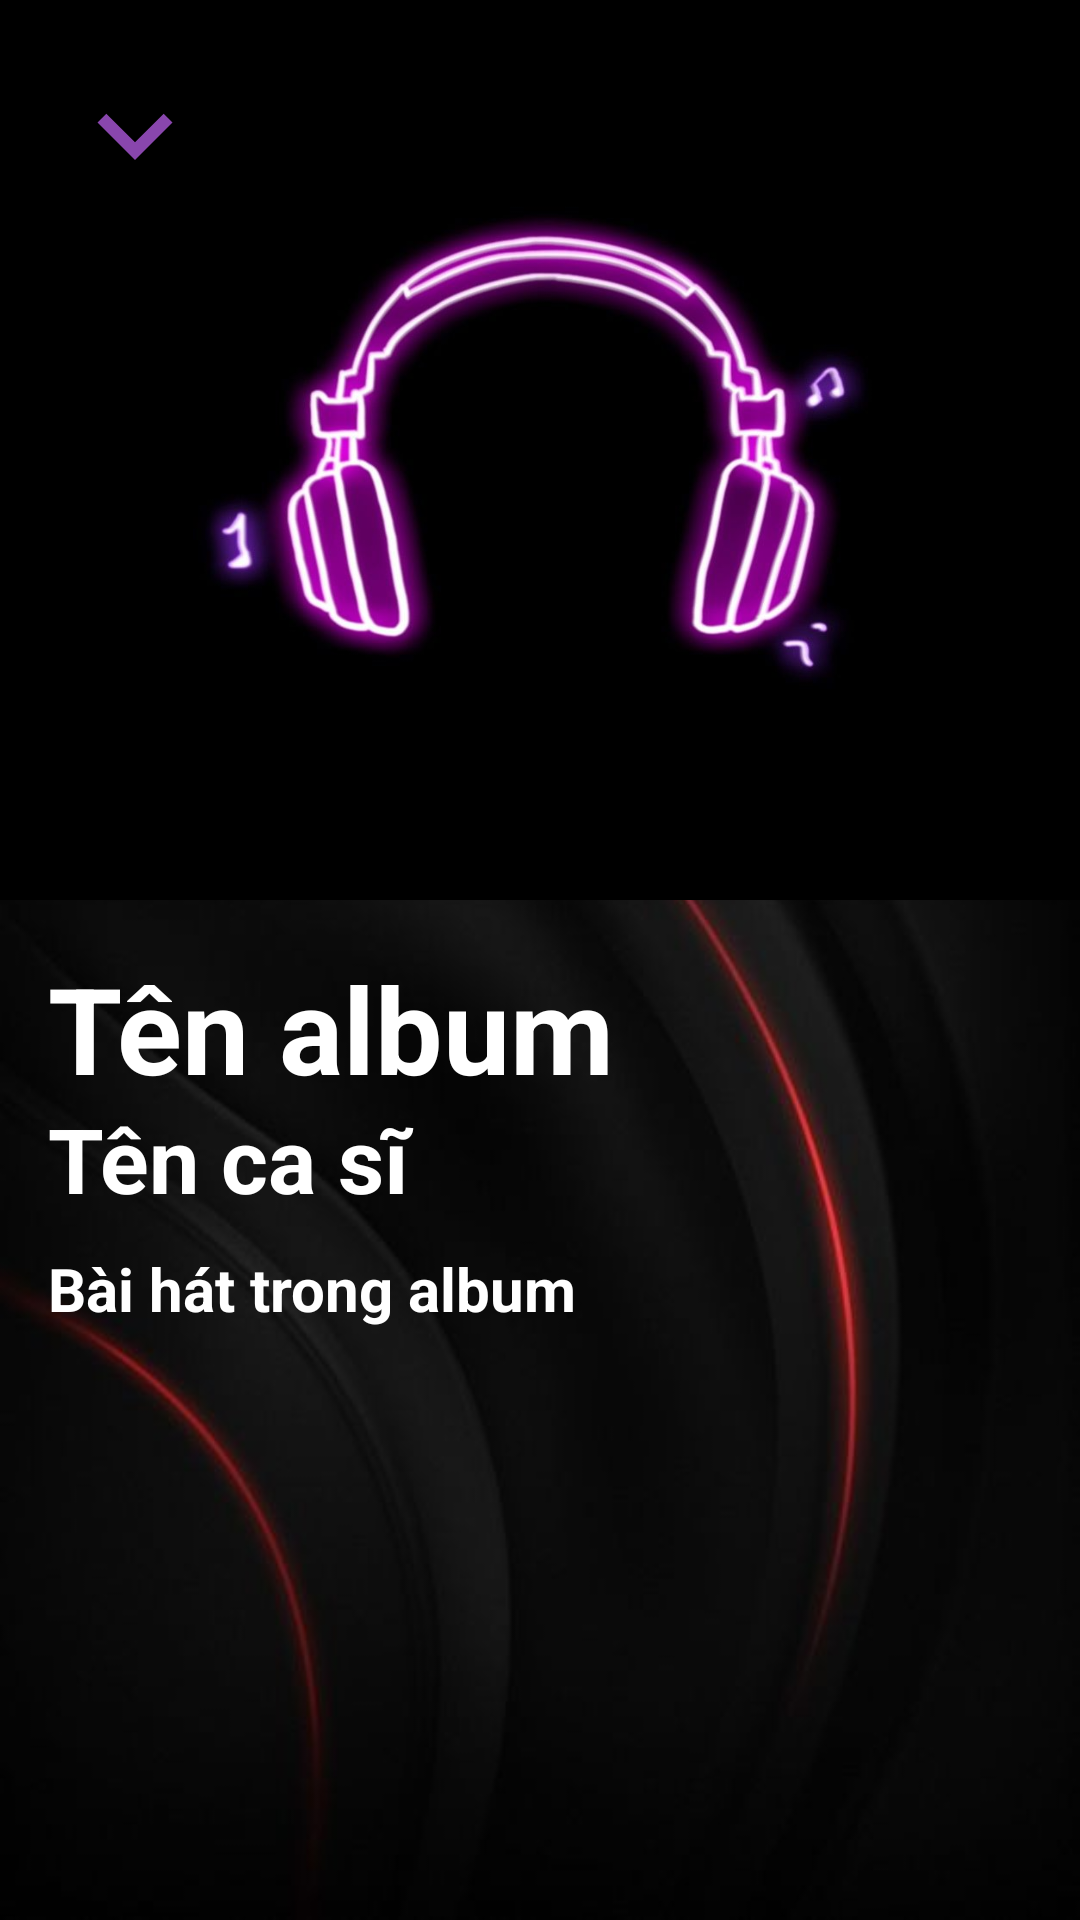

Layout XML and referenced resources for this Android screen:
<!-- AndroidManifest.xml: application theme Theme.AppCompat.DayNight.NoActionBar -->
<!-- res/layout/activity_view_album.xml -->
<?xml version="1.0" encoding="utf-8"?>
<RelativeLayout xmlns:android="http://schemas.android.com/apk/res/android"
    android:layout_width="match_parent"
    android:layout_height="match_parent"
    android:background="@drawable/background">
    <RelativeLayout
        android:id="@+id/background_album"
        android:layout_width="match_parent"
        android:layout_height="300dp"
        android:padding="20dp"
        android:background="@drawable/icon_logo">
        <Button
            android:id="@+id/btn_items_back_album"
            android:layout_width="50dp"
            android:layout_height="50dp"
            android:background="@drawable/ic_back_2"/>

    </RelativeLayout>
    <RelativeLayout
        android:id="@+id/RelativeLayout_viewAlbum"
        android:padding="16dp"
        android:layout_width="match_parent"
        android:layout_height="wrap_content"
        android:layout_below="@+id/background_album">
        <TextView
            android:id="@+id/Name_album_tv"
            android:layout_width="match_parent"
            android:layout_height="wrap_content"
            android:text="Tên album"
            android:textColor="@color/white"
            android:textStyle="bold"
            android:textSize="40dp"
            />

        <TextView
            android:id="@+id/Name_singer_tv"
            android:layout_width="match_parent"
            android:layout_height="wrap_content"
            android:layout_marginTop="50dp"
            android:text="Tên ca sĩ"
            android:textColor="@color/white"
            android:textStyle="bold"
            android:textSize="30dp"
            android:layout_alignTop="@+id/Name_album_tv"
            />
        <TextView
            android:id="@+id/song_in_album"
            android:layout_width="match_parent"
            android:layout_height="wrap_content"
            android:text="Bài hát trong album"
            android:layout_marginTop="50dp"
            android:textColor="@color/white"
            android:textSize="20dp"
            android:textStyle="bold"
            android:layout_alignTop="@+id/Name_singer_tv"/>
        <androidx.recyclerview.widget.RecyclerView
            android:id="@+id/view_items_album"
            android:layout_below="@+id/song_in_album"
            android:layout_width="match_parent"
            android:layout_height="match_parent"
            />
    </RelativeLayout>
</RelativeLayout>
<!-- resources referenced by this layout -->
<resources>
  <color name="white">#FFFFFFFF</color>
  <!-- drawable background: jpg bitmap (drawable, 17601 bytes) -->
  <!-- drawable ic_back_2 (drawable) -->
  <vector android:height="24dp" android:tint="@color/deep_lilac"
      android:viewportHeight="24" android:viewportWidth="24"
      android:width="24dp" xmlns:android="http://schemas.android.com/apk/res/android">
      <path android:fillColor="@android:color/white" android:pathData="M7.41,8.59L12,13.17l4.59,-4.58L18,10l-6,6 -6,-6 1.41,-1.41z"/>
  </vector>
  <!-- drawable icon_logo: jpg bitmap (drawable, 41904 bytes) -->
  <color name="deep_lilac">#8946ad</color>
</resources>
